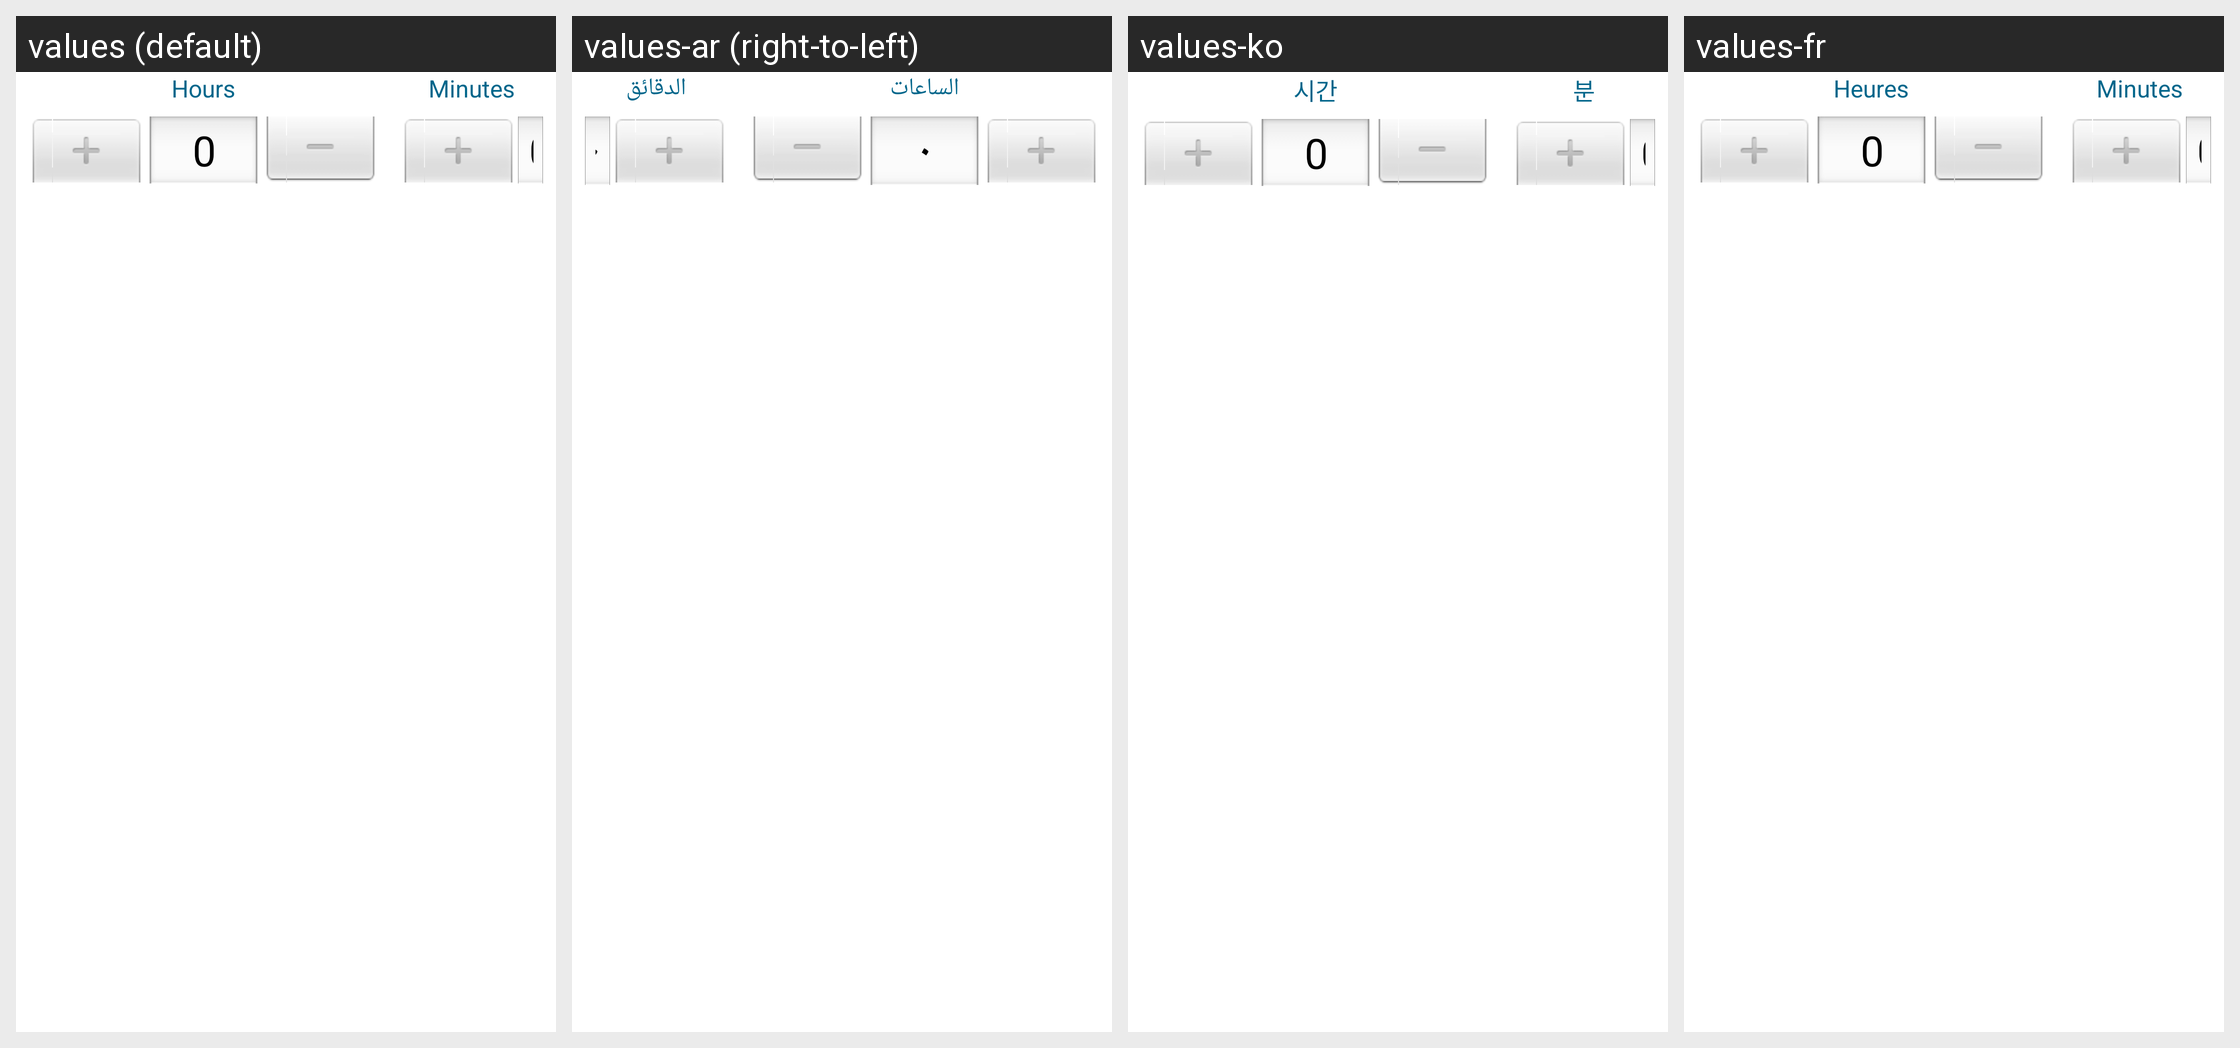

Here is an Android app screen in its default locale and in the app's own translations. Write out the translated-string differences for the strings that appear on this screen.
Android screen res/layout/alarm_spinner_delay_picker.xml rendered under 4 locales, left to right: values (default), values-ar (right-to-left), values-ko, values-fr. Device: Nexus 5 (rendered at 1080×1920; each locale shown at half size, 540×960, under a caption strip naming it); theme Theme.DeskClock.
Other locales in the repository, not shown: values-af, values-am, values-as, values-ast-rES, values-az, values-be, values-bg, values-bn, values-bs, values-ca, values-cs, values-cy, values-da, values-de, values-el, values-en-rAU, values-en-rCA, values-en-rGB, values-en-rIN, values-eo, values-es, values-es-rUS, values-et, values-eu, values-fa, values-fi, values-fr-rCA, values-fy-rNL, values-gd, values-gl, values-gu, values-hi, values-hr, values-hu, values-hy, values-in, values-is, values-it, values-iw, values-ja, values-ka, values-kab, values-kk, values-km, values-kn, values-ku, values-ky, values-lb, values-lo, values-lt, values-lv, values-mk, values-ml, values-mn, values-mr, values-ms, values-my, values-nb, values-ne, values-nl, values-or, values-pa, values-pl, values-pt, values-pt-rBR, values-pt-rPT, values-ro, values-ru, values-si, values-sk, values-sl, values-sq, values-sr, values-sv, values-sw, values-ta, values-te, values-th, values-tl, values-tr, values-ug, values-uk, values-ur, values-uz, values-vi, values-zh-rCN, values-zh-rHK, values-zh-rTW, values-zu.
Strings drawn on this screen, with the default value and each locale's value (text and hints the layout hard-codes, and strings that could not be matched under every locale, appear in the picture but are not listed):

label_hours
  values: Hours
  values-ar: الساعات
  values-ko: 시간
  values-fr: Heures

label_minutes
  values: Minutes
  values-ar: الدقائق
  values-ko: 분
  values-fr: Minutes
